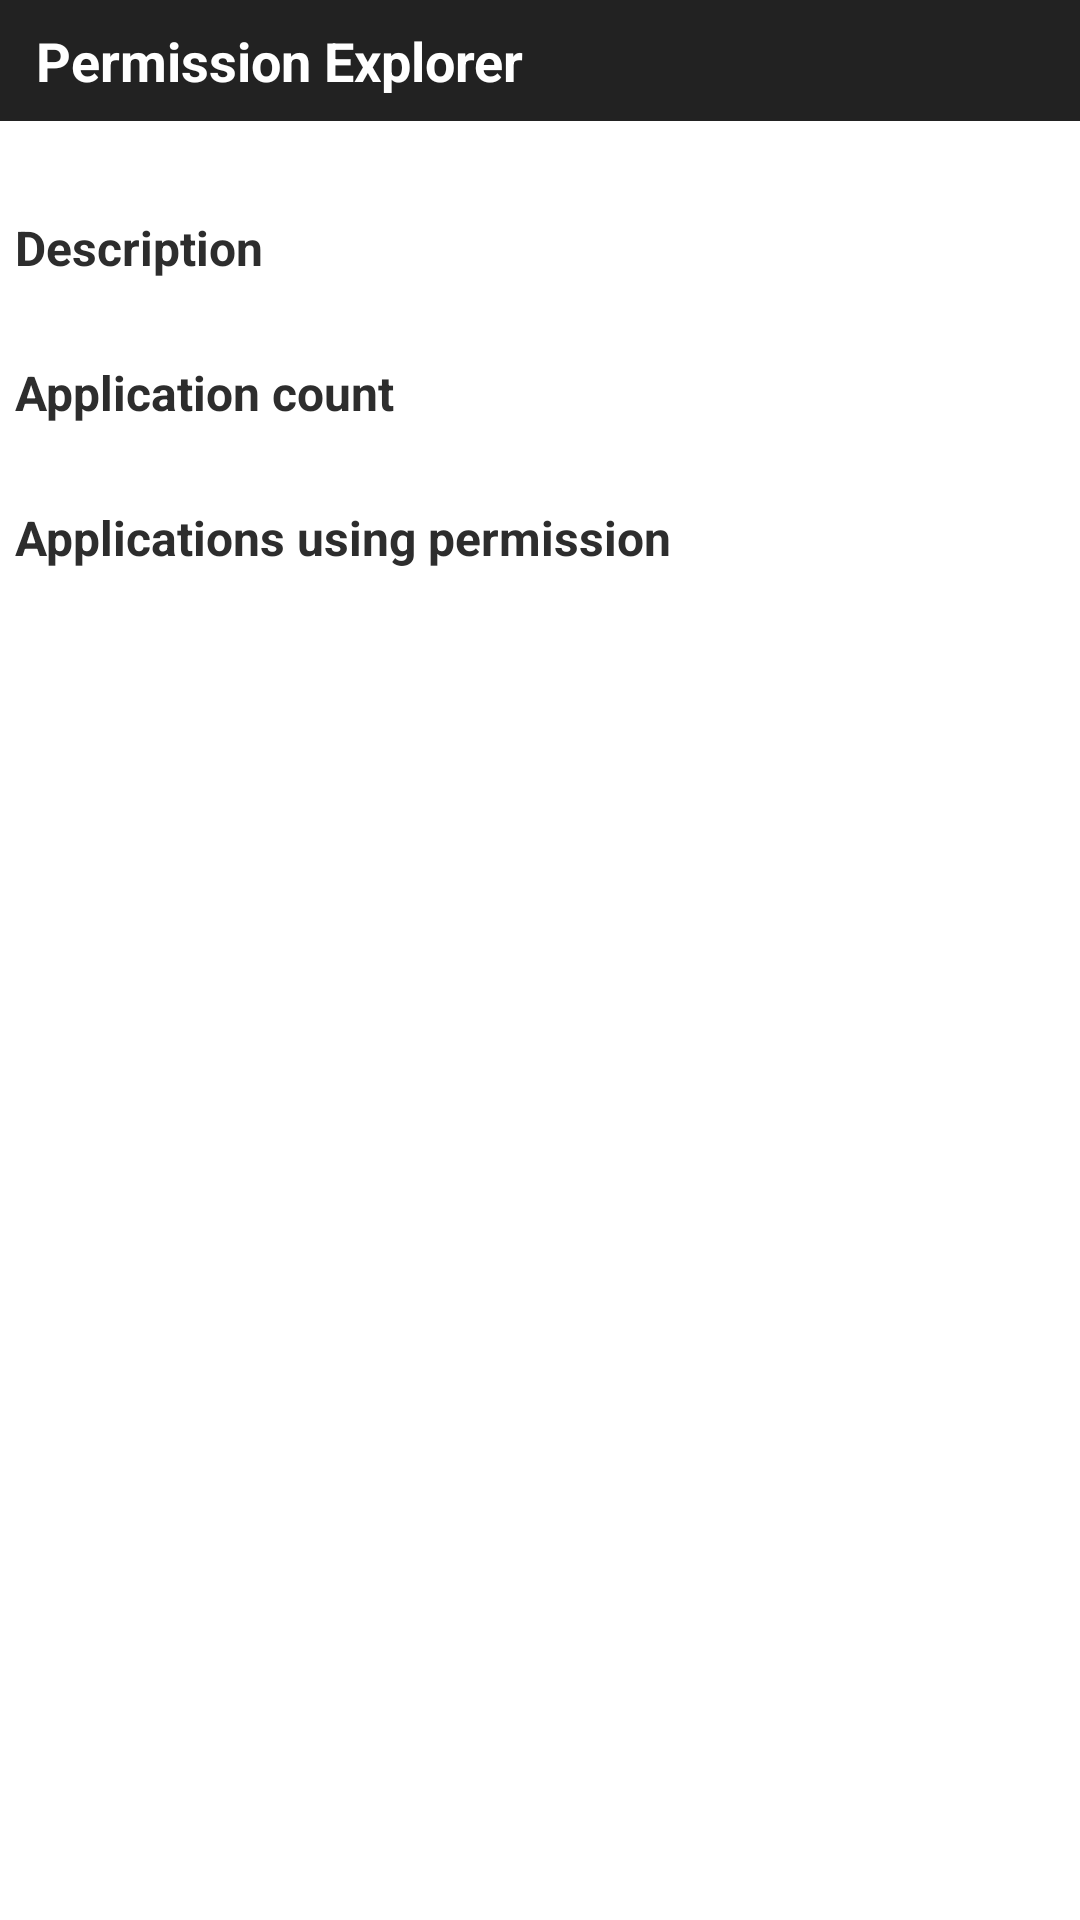

Android layout source for this screen:
<!-- AndroidManifest.xml: application theme android:Theme.Light.NoTitleBar -->
<!-- res/layout/permission_detail.xml -->
<?xml version="1.0" encoding="utf-8"?>
<LinearLayout
  xmlns:android="http://schemas.android.com/apk/res/android"
  android:layout_width="match_parent"
  android:layout_height="match_parent"
  android:orientation="vertical">
  <include layout="@layout/title_bar" />
  <TextView android:id="@+id/permission_detail_name"
  			style="@style/sub_title"
  			android:layout_width="fill_parent" />
  <TextView style="@style/param_title"
      		android:text="@string/category_detail_description" />
  <TextView android:id="@+id/permission_detail_description"
  			style="@style/normal_text" />
  <TextView style="@style/param_title"
      		android:text="@string/permission_detail_application_count" />
  <TextView android:id="@+id/permission_detail_application_count"
  			style="@style/normal_text" />
  <TextView style="@style/param_title"
  			android:text="@string/permission_detail_application_using" />
  <ListView android:id="@+id/permission_detail_application_list"
            android:layout_width="fill_parent"
            android:layout_height="fill_parent" />
</LinearLayout>
<!-- res/layout/title_bar.xml (included above) -->
<?xml version="1.0" encoding="utf-8"?>

<LinearLayout xmlns:android="http://schemas.android.com/apk/res/android"
	android:layout_width="fill_parent"
    android:layout_height="wrap_content"
    android:background="@color/background_dark">
    <TextView
       	style="@style/title"
       	android:text="@string/app_name" />
</LinearLayout>
<!-- resources referenced by this layout -->
<resources>
  <color name="background_dark">#222222</color>
  <string name="app_name">Permission Explorer</string>
  <string name="category_detail_description">Description</string>
  <string name="permission_detail_application_count">Application count</string>
  <string name="permission_detail_application_using">Applications using permission</string>
  <style name="normal_text">
          <item name="android:layout_width">fill_parent</item>
          <item name="android:layout_height">wrap_content</item>
          <item name="android:textColor">@color/text_dark</item>
          <item name="android:textSize">16dp</item>
          <item name="android:layout_marginLeft">5dp</item>
          <item name="android:layout_marginRight">5dp</item>
      </style>
  <style name="param_title">
          <item name="android:layout_width">fill_parent</item>
          <item name="android:layout_height">wrap_content</item>
          <item name="android:textColor">@color/text_dark</item>
          <item name="android:textSize">16dp</item>
          <item name="android:textStyle">bold</item>
          <item name="android:layout_marginTop">5dp</item>
          <item name="android:layout_marginLeft">5dp</item>
          <item name="android:layout_marginRight">5dp</item>
      </style>
  <style name="sub_title">
          <item name="android:layout_height">wrap_content</item>
          <item name="android:textColor">@color/text_dark</item>
          <item name="android:textSize">18dp</item>
          <item name="android:textStyle">bold</item>
          <item name="android:layout_marginTop">2dp</item>
          <item name="android:layout_marginLeft">5dp</item>
          <item name="android:layout_marginRight">5dp</item>
      </style>
  <style name="title">
          <item name="android:layout_width">fill_parent</item>
         	<item name="android:layout_height">wrap_content</item>
         	<item name="android:textColor">@color/text_light</item>
         	<item name="android:textSize">18dp</item>
         	<item name="android:textStyle">bold</item>
         	<item name="android:layout_marginLeft">12dp</item>
         	<item name="android:layout_marginTop">8dp</item>
         	<item name="android:layout_marginBottom">8dp</item>
      </style>
  <color name="text_dark">#2D2D2D</color>
  <color name="text_light">#FFFFFF</color>
</resources>
